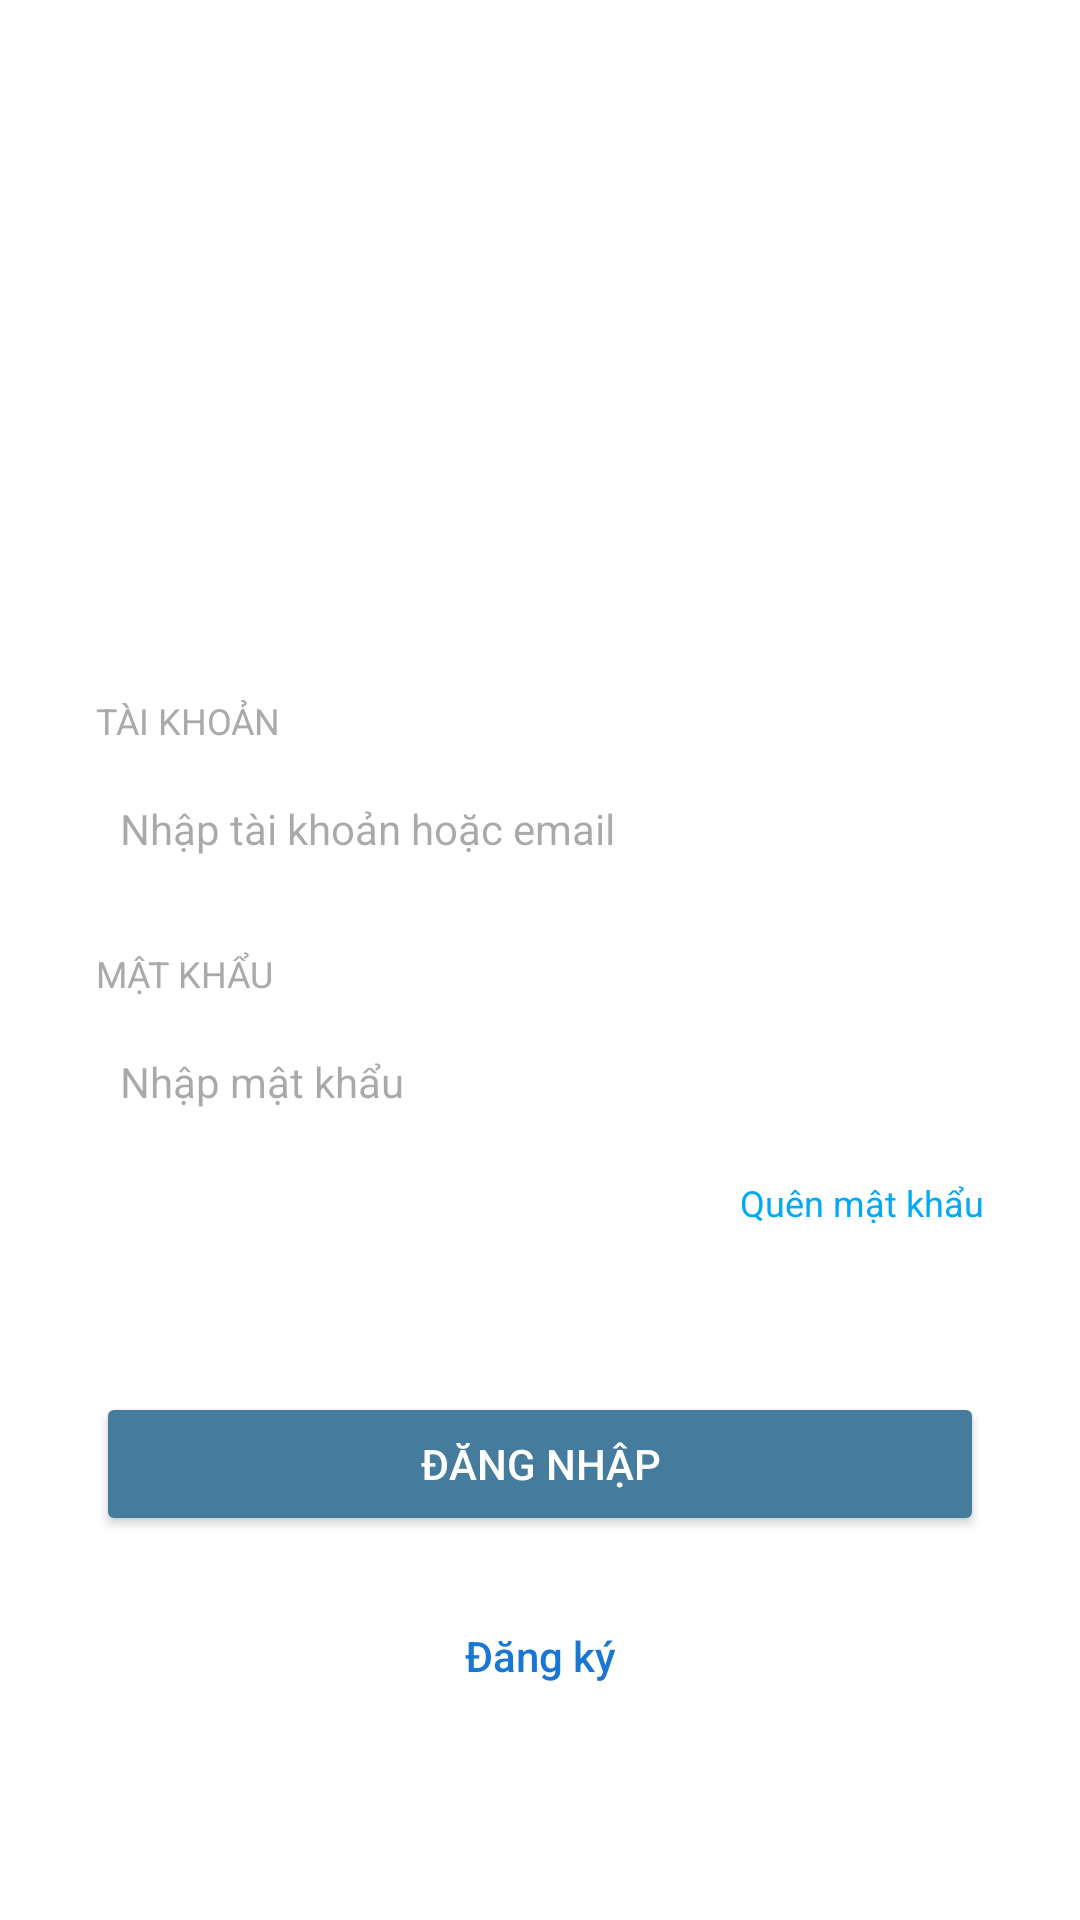

This screen was rendered from an Android layout file. Write that file and the resources it references.
<!-- AndroidManifest.xml: application theme Theme.TLUResourceBooker -->
<!-- res/layout/activity_login.xml -->
<?xml version="1.0" encoding="utf-8"?>
<androidx.constraintlayout.widget.ConstraintLayout xmlns:android="http://schemas.android.com/apk/res/android"
    xmlns:app="http://schemas.android.com/apk/res-auto"
    xmlns:tools="http://schemas.android.com/tools"
    android:layout_width="match_parent"
    android:layout_height="match_parent"
    android:background="@android:color/white" android:paddingStart="32dp"   android:paddingEnd="32dp"
    android:paddingTop="40dp"     android:paddingBottom="32dp"  tools:context=".LoginActivity">

    <ImageView
        android:id="@+id/imageViewLogo"
        android:layout_width="100dp"
        android:layout_height="100dp"
        android:layout_marginTop="60dp" android:contentDescription="Logo Đại học Thủy Lợi"
        app:layout_constraintEnd_toEndOf="parent"
        app:layout_constraintStart_toStartOf="parent"
        app:layout_constraintTop_toTopOf="parent"
        app:srcCompat="@drawable/login_logo" />

    <TextView
        android:id="@+id/textViewLabelAccount"
        android:layout_width="wrap_content"
        android:layout_height="wrap_content"
        android:layout_marginTop="32dp"
        android:text="TÀI KHOẢN"
        android:textColor="@android:color/darker_gray"
        android:textSize="12sp"
        app:layout_constraintStart_toStartOf="parent" app:layout_constraintTop_toBottomOf="@id/imageViewLogo" />

    <EditText
        android:id="@+id/editTextAccount"
        android:layout_width="0dp"
        android:layout_height="wrap_content"
        android:layout_marginTop="4dp"
        android:autofillHints="username"
        android:background="@drawable/bg_edittext"
        android:hint="Nhập tài khoản hoặc email"
        android:textColor="#000000"
        android:inputType="textEmailAddress"
        android:minHeight="48dp"
        android:paddingStart="8dp"
        android:paddingTop="10dp"
        android:paddingEnd="8dp"
        android:paddingBottom="10dp"
        android:textSize="14sp"
        app:layout_constraintEnd_toEndOf="parent" app:layout_constraintStart_toStartOf="parent" app:layout_constraintTop_toBottomOf="@id/textViewLabelAccount" />

    <TextView
        android:id="@+id/textViewLabelPassword"
        android:layout_width="wrap_content"
        android:layout_height="wrap_content"
        android:layout_marginTop="16dp"
        android:text="MẬT KHẨU"
        android:textColor="@android:color/darker_gray"
        android:textSize="12sp"
        app:layout_constraintStart_toStartOf="parent"
        app:layout_constraintTop_toBottomOf="@id/editTextAccount" />

    <EditText
        android:id="@+id/editTextPassword"
        android:layout_width="0dp"
        android:layout_height="wrap_content"
        android:layout_marginTop="4dp"
        android:autofillHints="password"
        android:background="@drawable/bg_edittext"
        android:hint="Nhập mật khẩu"
        android:textColor="#000000"
        android:inputType="textPassword"
        android:minHeight="48dp"
        android:paddingStart="8dp"
        android:paddingTop="10dp"
        android:paddingEnd="8dp"
        android:paddingBottom="10dp"
        android:textSize="14sp"
        app:layout_constraintEnd_toEndOf="parent"
        app:layout_constraintStart_toStartOf="parent"
        app:layout_constraintTop_toBottomOf="@id/textViewLabelPassword" />

    <TextView
        android:id="@+id/textViewForgotPassword"
        android:layout_width="wrap_content"
        android:layout_height="wrap_content"
        android:layout_marginTop="8dp"
        android:text="Quên mật khẩu"
        android:textColor="#03A9F4"
        android:textSize="12sp"
        app:layout_constraintEnd_toEndOf="parent"
        app:layout_constraintTop_toBottomOf="@id/editTextPassword" />

    <Button
        android:id="@+id/buttonRegister"
        style="?android:attr/borderlessButtonStyle"
        android:layout_width="wrap_content"
        android:layout_height="wrap_content"
        android:layout_marginBottom="32dp" android:text="Đăng ký"
        android:textAllCaps="false"
        android:textColor="#1976D2"
        android:textSize="14sp"
        app:layout_constraintBottom_toBottomOf="parent"
        app:layout_constraintEnd_toEndOf="parent"
        app:layout_constraintStart_toStartOf="parent" />

    <Button
        android:id="@+id/buttonLogin"
        android:layout_width="0dp"
        android:layout_height="wrap_content"
        android:layout_marginBottom="16dp"
        android:backgroundTint="#457B9D"
        android:padding="12dp"
        android:text="Đăng nhập"
        android:textColor="@android:color/white"
        android:textSize="14sp"
        app:cornerRadius="8dp"
        app:layout_constraintBottom_toTopOf="@id/buttonRegister"
        app:layout_constraintEnd_toEndOf="parent"
        app:layout_constraintStart_toStartOf="parent" />

</androidx.constraintlayout.widget.ConstraintLayout>
<!-- resources referenced by this layout -->
<resources>
  <style name="Theme.TLUResourceBooker" parent="Base.Theme.TLUResourceBooker" />
  <style name="Base.Theme.TLUResourceBooker" parent="Theme.Material3.DayNight.NoActionBar">
          
          
      </style>
</resources>
